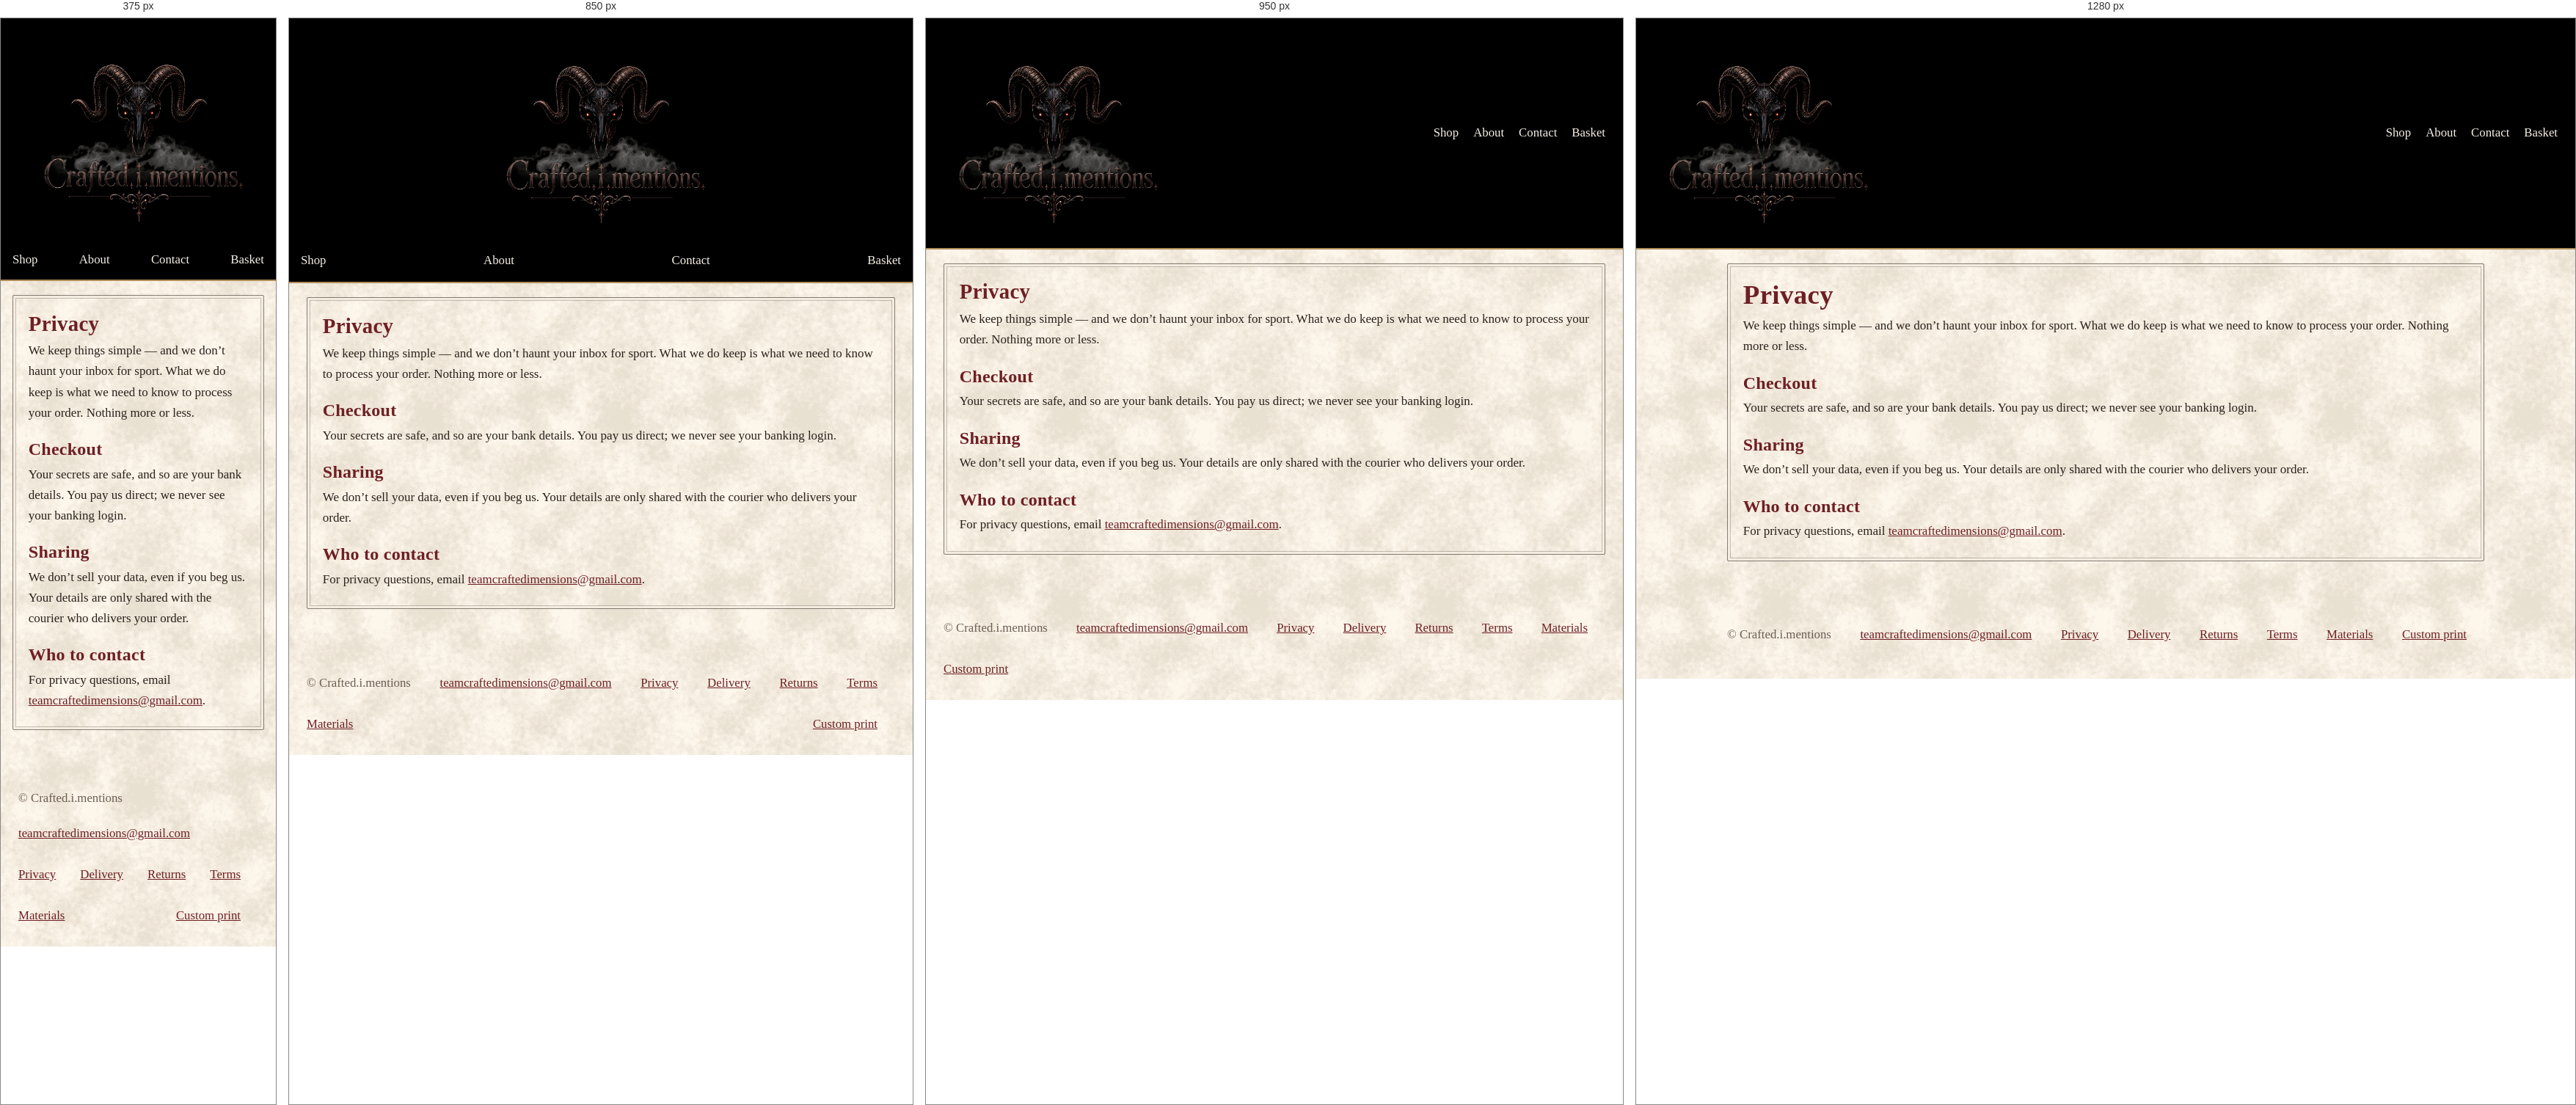
Rendered at 375 px, 850 px, 950 px and 1280 px, left to right.

<!-- file: privacy.html -->
<!DOCTYPE html>
<html lang="en-GB">
<head>
  <meta charset="UTF-8" />
  <meta name="viewport" content="width=device-width, initial-scale=1" />
  <title>Privacy — Crafted.i.mentions</title>
  <meta name="description" content="What Crafted.i.mentions keeps to make and send your order, and who it is shared with." />
  <link rel="preconnect" href="https://fonts.googleapis.com" />
  <link rel="preconnect" href="https://fonts.gstatic.com" crossorigin />
  <link href="https://fonts.googleapis.com/css2?family=EB+Garamond:ital,wght@0,400;0,500;0,600;0,700;1,400&family=Grenze+Gotisch:wght@500;600;700&display=swap" rel="stylesheet" />
  <link rel="icon" href="/favicon.v6.ico" sizes="any" />
  <link rel="icon" type="image/png" sizes="32x32" href="/favicon-32.v6.png" />
  <link rel="icon" type="image/png" sizes="512x512" href="/icon-512.v6.png" />
  <link rel="apple-touch-icon" href="/apple-touch-icon.v6.png" />
  <meta property="og:title" content="Privacy — Crafted.i.mentions" />
  <meta property="og:description" content="What Crafted.i.mentions keeps to make and send your order, and who it is shared with." />
  <meta property="og:image" content="https://craftedimension-shop.onrender.com/img/og-image.v6.jpg" />
  <meta name="twitter:card" content="summary_large_image" />
  <link rel="stylesheet" href="styles.css" />
</head>
<body>
  <header class="site-header">
    <a class="logo" href="/"><picture><source srcset="/img/logo-header.v7.webp" type="image/webp"><img src="/img/logo-header.v7.png" alt="Crafted.i.mentions" width="1024" height="1024"></picture></a>
    <nav aria-label="Primary">
      <a href="/#products">Shop</a>
      <a href="/#about">About</a>
      <a href="/#contact">Contact</a>
      <a href="/#cart">Basket</a>
    </nav>
  </header>

  <main>
    <article class="sheet">
      <h1>Privacy</h1>
      <p>We keep things simple — and we don’t haunt your inbox for sport. What we do keep is what we need to know to process your order. Nothing more or less.</p>
      <h2>Checkout</h2>
      <p>Your secrets are safe, and so are your bank details. You pay us direct; we never see your banking login.</p>
      <h2>Sharing</h2>
      <p>We don’t sell your data, even if you beg us. Your details are only shared with the courier who delivers your order.</p>
      <h2>Who to contact</h2>
      <p>For privacy questions, email <a href="mailto:teamcraftedimensions@gmail.com">teamcraftedimensions@gmail.com</a>.</p>
    </article>
  </main>

  <footer class="site-footer">
    <span>© <span id="year"></span> Crafted.i.mentions</span>
    <a href="mailto:teamcraftedimensions@gmail.com">teamcraftedimensions@gmail.com</a>
    <a href="/privacy">Privacy</a>
    <a href="/delivery">Delivery</a>
    <a href="/returns">Returns</a>
    <a href="/terms">Terms</a>
    <a href="/materials">Materials</a>
    <a href="/custom">Custom print</a>
  </footer>
  <script>
    (function () {
      var app = document.documentElement.getAttribute('data-app') === '1' ||
        navigator.userAgent.indexOf('CraftedimensionApp') !== -1;
      if (!app) return;
      document.querySelectorAll('a[href="/admin"], a[href="/admin/"]').forEach(function (a) { a.remove(); });
    })();
    document.getElementById('year').textContent = new Date().getFullYear();
  </script>
</body>
</html>


/* @media block from styles.css */
@media (min-width: 901px) {
  html { scroll-padding-top: 21rem; }
}

/* @media block from styles.css */
@media (min-width: 901px) {
  .site-header { flex-wrap: nowrap; }
  .logo {
    flex: 0 1 auto;
    justify-content: flex-start;
    margin: 0 1.25rem 0 0;
    max-width: 300px;
  }
  .logo img {
    width: 300px;
    max-width: 100%;
    height: auto;
    object-position: center;
  }
  nav {
    flex: 1 1 auto;
    justify-content: flex-end;
    align-self: center;
  }
}

/* @media block from styles.css */
@media (max-width: 800px) {
  .grid { grid-template-columns: 1fr; }
  nav a + a { margin-left: 0.9rem; }
}

/* @media block from styles.css */
@media (max-width: 760px) {
  .hero { padding-top: 0.8rem; }
  .hero-crest {
    flex-basis: 100%;
    max-width: 28rem;
    margin: 0 auto 0.2rem;
  }
  .hero-copy {
    flex-basis: 100%;
    max-width: none;
    margin: 0;
    text-align: center;
  }
  .hero-actions { justify-content: center; }
  .hero-actions .btn { margin: 0.35rem; }
}

/* @media block from styles.css */
@media (max-width: 900px) {
  .site-header { padding-left: 16px; padding-right: 16px; }
  nav {
    flex: 1 0 100%;
    justify-content: space-between;
  }
}

/* @media block from styles.css */
@media (max-width: 720px) {
  .site-header { padding: 0.25rem 16px 0.35rem; }
  nav a + a { margin-left: 0.4rem; }
  main { padding-left: 1rem; padding-right: 1rem; }
}

/* @media block from styles.css */
@media (min-width: 801px) and (max-width: 1000px) { .grid { grid-template-columns: repeat(2, 1fr); } }

/* @media block from styles.css */
@media (max-width: 800px) {
  .card-foot { display: block; }
  .card-foot > * + * { margin-left: 0; }
  .card .btn.small {
    width: 100%;
    min-height: 48px;
    margin-top: 0.85rem;
  }
}